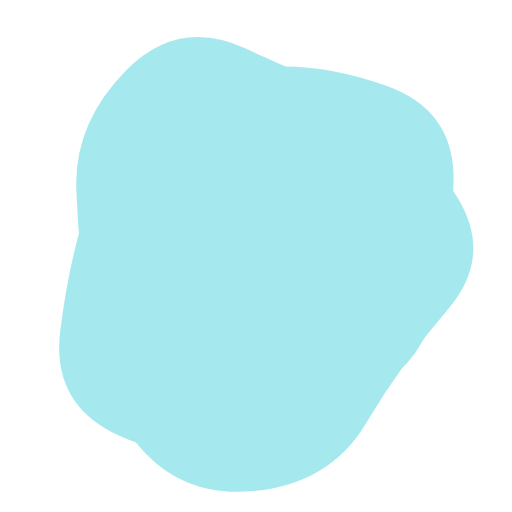
t = 0.00 s
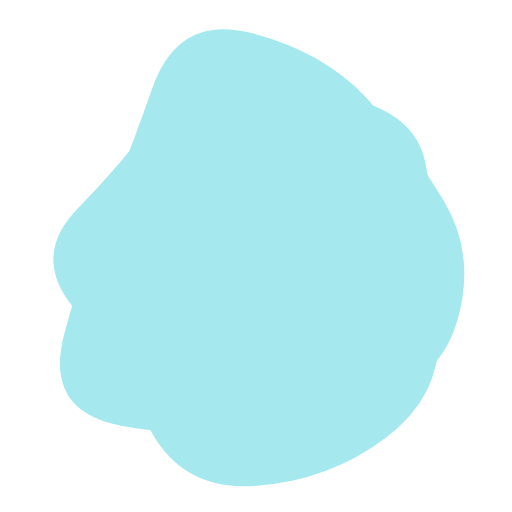
t = 1.88 s
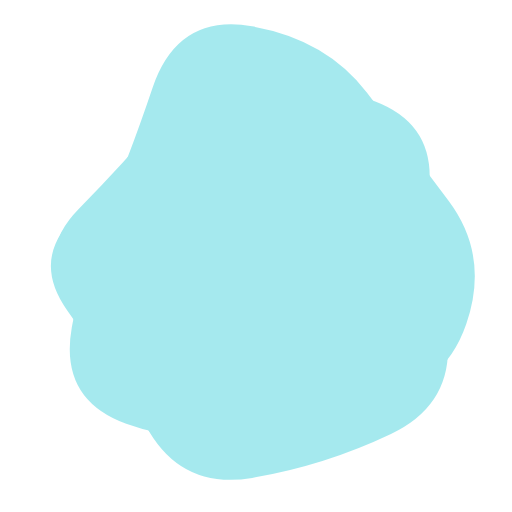
t = 3.13 s
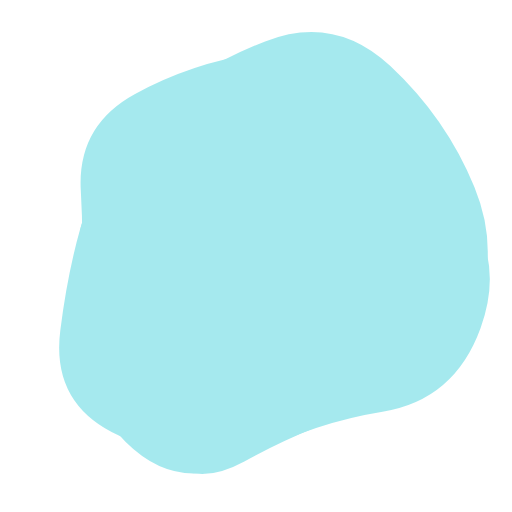
t = 5.00 s
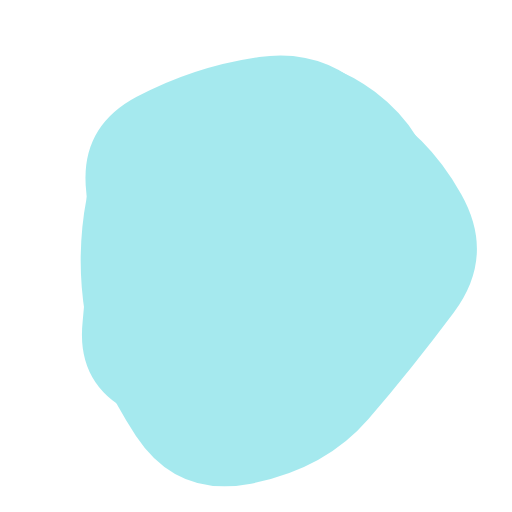
t = 6.88 s
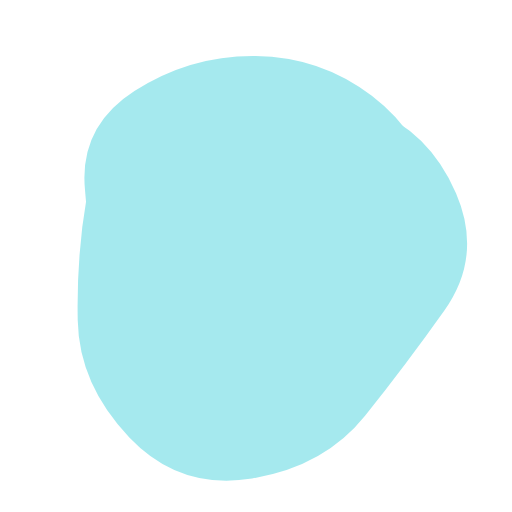
t = 8.13 s

The animated SVG that drew these frames (rendered in a browser with its animation timeline set to each time). Animation: 3 SMIL elements (animate=3); one cycle of 10.00 s, repeats indefinitely.

<svg version="1.1" xmlns="http://www.w3.org/2000/svg" viewBox="0 0 500 500" width="100%" id="blobSvg" style="opacity: 1;">
                        <defs>
                        <linearGradient id="gradient" x1="0%" y1="0%" x2="0%" y2="100%">
                            <stop offset="0%" style="stop-color: rgb(165, 233, 238);"></stop>
                            <stop offset="100%" style="stop-color: rgb(165, 233, 238);"></stop>
                        </linearGradient>
                        </defs>
                        
                    <path id="blob" fill="url(#gradient)" style="opacity: 1;"><animate attributeName="d" dur="10s" repeatCount="indefinite" values="M410.95278,296.31131Q377.83016,342.62262,346.59668,396.40799Q315.3632,450.19336,253.66275,438.70512Q191.9623,427.21687,143.72172,394.79004Q95.48115,362.3632,86.24057,306.1816Q77,250,74.51885,185.3632Q72.0377,120.72639,123.0377,68.91975Q174.0377,17.1131,239.88914,47.47163Q305.74057,77.83016,366.40332,99.75233Q427.06607,121.67451,435.57074,185.83725Q444.0754,250,410.95278,296.31131Z;M424.84079,321.86371Q447.86386,393.72743,384.56836,431.15935Q321.27286,468.59128,248.86371,472.84107Q176.45457,477.09086,148.84107,410.1135Q121.22757,343.13614,67.95457,296.56807Q14.68157,250,76.45485,209.5685Q138.22813,169.13699,166.2505,123.59142Q194.27286,78.04585,249.70464,79.81828Q305.13643,81.59072,362.47721,103.93179Q419.818,126.27286,410.81786,188.13643Q401.81772,250,424.84079,321.86371Z;M423.38828,307.00416Q406.39243,364.00831,353.55217,384.57202Q300.71191,405.13573,242.06787,430.50416Q183.42382,455.87258,116.5554,425.63666Q49.68697,395.40075,58.87581,322.70037Q68.06464,250,86.66067,197.31625Q105.2567,144.63251,148.86843,108.53648Q192.48015,72.44045,252.10019,66.13989Q311.72022,59.83933,378.54063,84.21929Q445.36105,108.59925,442.87258,179.29963Q440.38412,250,423.38828,307.00416Z;M403.5,294Q372,338,343,393Q314,448,254,435.5Q194,423,138,397.5Q82,372,88,311Q94,250,86,187.5Q78,125,134,95.5Q190,66,253,57Q316,48,362,91.5Q408,135,421.5,192.5Q435,250,403.5,294Z;M410.95278,296.31131Q377.83016,342.62262,346.59668,396.40799Q315.3632,450.19336,253.66275,438.70512Q191.9623,427.21687,143.72172,394.79004Q95.48115,362.3632,86.24057,306.1816Q77,250,74.51885,185.3632Q72.0377,120.72639,123.0377,68.91975Q174.0377,17.1131,239.88914,47.47163Q305.74057,77.83016,366.40332,99.75233Q427.06607,121.67451,435.57074,185.83725Q444.0754,250,410.95278,296.31131Z"></animate></path><path id="blob" fill="url(#gradient)" style="opacity: 1;"><animate attributeName="d" dur="10s" repeatCount="indefinite" values="M437.48517,301.93698Q392.82947,353.87396,357.50371,413.21131Q322.17795,472.54867,247.51112,479.51159Q172.8443,486.47452,129.54819,427.64458Q86.25209,368.81464,81.57785,309.40732Q76.90361,250,83.86283,191.93327Q90.82205,133.86654,141.98146,104.152Q193.14087,74.43745,247.01483,83.88926Q300.88878,93.34106,355.51112,113.62234Q410.13346,133.90361,446.13717,191.95181Q482.14087,250,437.48517,301.93698Z;M424.84079,321.86371Q447.86386,393.72743,384.56836,431.15935Q321.27286,468.59128,248.86371,472.84107Q176.45457,477.09086,148.84107,410.1135Q121.22757,343.13614,67.95457,296.56807Q14.68157,250,76.45485,209.5685Q138.22813,169.13699,166.2505,123.59142Q194.27286,78.04585,249.70464,79.81828Q305.13643,81.59072,362.47721,103.93179Q419.818,126.27286,410.81786,188.13643Q401.81772,250,424.84079,321.86371Z;M469.34657,320.38487Q443.8468,390.76973,373.53877,402.1156Q303.23073,413.46147,238.88463,448.30757Q174.53853,483.15367,122.76833,431.6929Q70.99814,380.23213,76.84563,315.11607Q82.69313,250,78.9227,186.3071Q75.15227,122.6142,131.92223,91.73003Q188.6922,60.84587,253.2305,51.539Q317.7688,42.23213,359.5759,90.92433Q401.383,139.61653,448.11467,194.80827Q494.84633,250,469.34657,320.38487Z;M403.5,294Q372,338,343,393Q314,448,254,435.5Q194,423,138,397.5Q82,372,88,311Q94,250,86,187.5Q78,125,134,95.5Q190,66,253,57Q316,48,362,91.5Q408,135,421.5,192.5Q435,250,403.5,294Z;M437.48517,301.93698Q392.82947,353.87396,357.50371,413.21131Q322.17795,472.54867,247.51112,479.51159Q172.8443,486.47452,129.54819,427.64458Q86.25209,368.81464,81.57785,309.40732Q76.90361,250,83.86283,191.93327Q90.82205,133.86654,141.98146,104.152Q193.14087,74.43745,247.01483,83.88926Q300.88878,93.34106,355.51112,113.62234Q410.13346,133.90361,446.13717,191.95181Q482.14087,250,437.48517,301.93698Z"></animate></path><path id="blob" fill="url(#gradient)" style="opacity: 1;"><animate attributeName="d" dur="10s" repeatCount="indefinite" values="M423.38828,307.00416Q406.39243,364.00831,353.55217,384.57202Q300.71191,405.13573,242.06787,430.50416Q183.42382,455.87258,116.5554,425.63666Q49.68697,395.40075,58.87581,322.70037Q68.06464,250,86.66067,197.31625Q105.2567,144.63251,148.86843,108.53648Q192.48015,72.44045,252.10019,66.13989Q311.72022,59.83933,378.54063,84.21929Q445.36105,108.59925,442.87258,179.29963Q440.38412,250,423.38828,307.00416Z;M453.70516,317.0107Q433.36186,384.02139,362.52423,381.146Q291.6866,378.27061,242.8433,399.93801Q194,421.60541,117.08118,412.14317Q40.16237,402.68093,64.29201,326.34046Q88.42165,250,109.0107,206.32693Q129.59975,162.65387,148.64317,78.76495Q167.6866,-5.12397,241.8433,20.74072Q316,46.60541,350.8433,99.17023Q385.6866,151.73505,429.86753,200.86753Q474.04846,250,453.70516,317.0107Z;M460.19079,314.81752Q429.48296,379.63503,366.74655,397.33779Q304.01014,415.04055,238.62673,450.6401Q173.24331,486.23965,141.80231,418.853Q110.3613,351.46635,87.51337,300.73317Q64.66545,250,86.56406,198.80231Q108.46268,147.60462,149.75669,107.39355Q191.05069,67.18248,258.9189,40.41566Q326.7871,13.64883,381.21107,64.45621Q435.63503,115.26359,463.26683,182.63179Q490.89862,250,460.19079,314.81752Z;M437.48517,301.93698Q392.82947,353.87396,357.50371,413.21131Q322.17795,472.54867,247.51112,479.51159Q172.8443,486.47452,129.54819,427.64458Q86.25209,368.81464,81.57785,309.40732Q76.90361,250,83.86283,191.93327Q90.82205,133.86654,141.98146,104.152Q193.14087,74.43745,247.01483,83.88926Q300.88878,93.34106,355.51112,113.62234Q410.13346,133.90361,446.13717,191.95181Q482.14087,250,437.48517,301.93698Z;M423.38828,307.00416Q406.39243,364.00831,353.55217,384.57202Q300.71191,405.13573,242.06787,430.50416Q183.42382,455.87258,116.5554,425.63666Q49.68697,395.40075,58.87581,322.70037Q68.06464,250,86.66067,197.31625Q105.2567,144.63251,148.86843,108.53648Q192.48015,72.44045,252.10019,66.13989Q311.72022,59.83933,378.54063,84.21929Q445.36105,108.59925,442.87258,179.29963Q440.38412,250,423.38828,307.00416Z"></animate></path></svg>